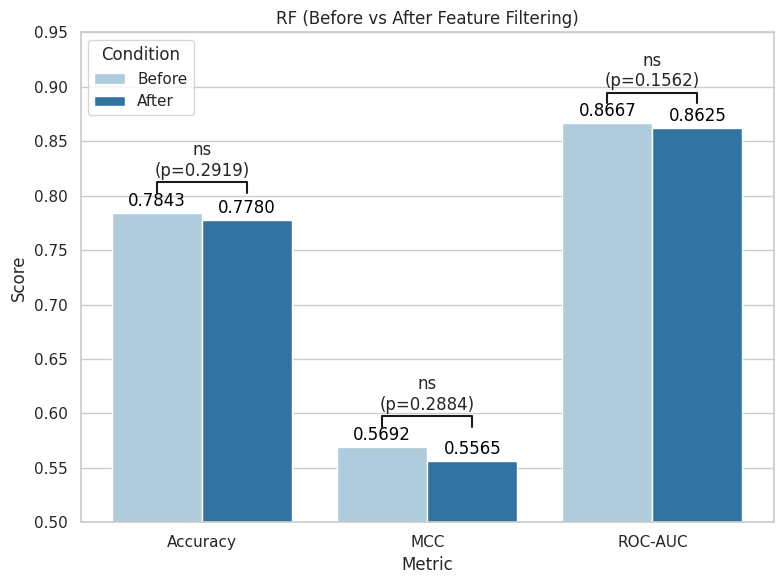

Python code for this plot: (Note: this script raises an exception after producing the figure.)
import matplotlib.pyplot as plt
import seaborn as sns
import pandas as pd


metrics = ['Accuracy', 'MCC', 'ROC-AUC']
before = [0.7843, 0.5692, 0.8667]
after = [0.7780, 0.5565, 0.8625]
p_values = [0.2919, 0.2884, 0.1562]


def get_significance(p):
    if p < 0.001:
        return '***'
    elif p < 0.01:
        return '**'
    elif p < 0.05:
        return '*'
    else:
        return 'ns'


data = pd.DataFrame({
    'Metric': metrics * 2,
    'Score': before + after,
    'Condition': ['Before'] * 3 + ['After'] * 3
})


sns.set(style="whitegrid")
plt.figure(figsize=(8, 6))
ax = sns.barplot(data=data, x='Metric', y='Score', hue='Condition', palette='Paired')


for container in ax.containers:
    ax.bar_label(container, fmt='%.4f', label_type='edge', padding=2, fontsize=12, color='black')


for i, p in enumerate(p_values):
    x1, x2 = i - 0.2, i + 0.2
    y, h = max(before[i], after[i]) + 0.018, 0.01
    sig = get_significance(p)
    plt.plot([x1, x1, x2, x2], [y, y + h, y + h, y], lw=1.5, c='k')
    plt.text((x1 + x2) / 2, y + h + 0.002,
        f'{sig}\n(p={p:.4f})',
        ha='center', va='bottom', fontsize=12)

plt.ylim(0.5, 0.95)
plt.title('RF (Before vs After Feature Filtering)')
plt.tight_layout()
plt.savefig("C:/Users/LG_LAB/Desktop/SSELCPP/Method4/compare no_filter/boxplot/RF_filtering_comparison_10fold.png", dpi=300)
plt.show()
